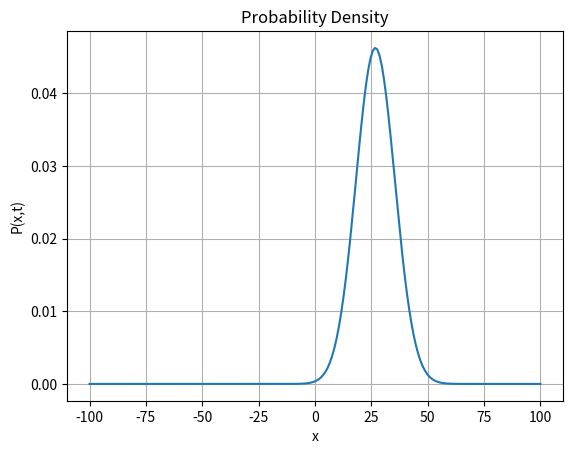

The matplotlib source for this figure:
# -*- coding: utf-8 -*-
"""
Created on Mon Nov 25 13:57:24 2024

@author: aidan
"""

# Project 4

import numpy as np
from numpy.linalg import eig
from numpy.linalg import inv
import cmath
import matplotlib.pyplot as plt

def spectral_radius(A):
    '''
    Author : Aidan Hembruff
    
    **This function was originally developed in and is completely adapted from Lab 10
    
    A function which finds the eigenvalue with the maximum
    absolute value for a 2-D array

    Parameters
    ----------
    A : The input 2-dimensional matrix

    Returns
    -------
    The eigenvalue of the matrix with the maximum absolute value

    '''
    eigenvalues = eig(A)[0] # eigenvalues of A
    return np.max(np.abs(eigenvalues)) # maximum absolute eigenvalue

def make_tridiagonal(N,b,d,a):
    '''
    Author : Aidan Hembruff
    
    **This function was originally developed in and is completely adapted from Lab 10
    
    A function which takes numerical inputs to generate an NxN
    tridiagnonal matrix with specified values

    Parameters
    ----------
    N : The length of the array's rows and columns
    
    b : The value which will go on the lower diagonal
    
    d : The value which will go on the main diagonal
    
    a : The value which will go on the upper diagonal

    Returns
    -------
    The tridiagonal matrix generated by the input values

    '''
    # create the tridiagonal matrix by summing matrices with the specified values,
    # on the lower, main, and upper diagonals
    return d*np.identity(N,dtype=complex)+(b*np.eye(N,k=-1,dtype=complex))+(a*np.eye(N,k=1,dtype=complex)) 

def make_initialcond(xi,k0,sigma0,x0):
    '''
    Author : Aidan Hembruff
    
    **This function was originally developed in Lab 10 and has been modified for the 
    purposes of this project.
    
    A function which returns the normalized initial wavepacket of a given form
    based on scalable input parameters and grid 
    
    Parameters
    ----------
    xi : The spatial grid which the wavepacket will be a function of
    
    k0 : Scalable parameter for the wavepacket (wavenumber)
    
    sigma0 : Scalable parameter for the wavepacket (standard deviation)
    
    x0 : The initial position of the wavepacket on the grid

    Returns
    -------
    The normalized wavepacket function determined by the parameters and spatial grid

    '''
            # wavepacket function given in equation 9.42 of NM4P
    return (np.exp((-((xi-x0)**2))/(2*(sigma0**2))))*(np.exp(1j*k0*xi))/np.sqrt(sigma0*np.sqrt(np.pi)) 

def sch_eqn(nspace,ntime,tau,method="ftcs",length=200,potential=[],wparam=[10,0,0.5]):
    """
    Author : Aidan Hembruff
    
    A function to numerically solve the one dimensional, time-dependent Schrodinger equation
    using one of two methods : FTCS Explicit or Crank-Nicholson

    Parameters
    ----------
    nspace : The number of spatial grid points to solve the Schrodinger equation on
    
    ntime : The number of time steps over which the chosen method will be iterated
    
    tau : The size of the time step
    
    method : The chosen method by which the solution will be obtained. Either "ftcs"
    or "crank". The default is "ftcs"
    
    length : The length of the x-grid. The default is 200
        
    potential : The indices on the spatial grid at which the potential
    will be set to equal 1. The default is no positions, an empty array [] 
        
    wparam : The parameters for the initial wavepacket given in the form
    [sigma,k0,x0]. The default is [10,0,0.5]

    Returns
    -------
    psi : The two-dimensional array containing the complete spatial solution
    for the Schrodinger equation at every time interval
    
    x : The spatial grid on which the solution to the Schrodinger equation was calculated
    
    t : The time grid over which the solution to the Schrodinger equation was calculated
    
    probability : The one-dimensional array storing the conserved probability at
    each time step

    """
    # unpack parameters for the initial wavepacket
    sigma0 , x0, k0 =  wparam[0], wparam[1], wparam[2] 
    
    # defining parameters and coefficients
    h = length/(nspace-1)           # Grid spacing for a solution with periodic boundary conditions
    hbar = 1                        # The value of Planck's constant (divided by 2*pi) given in instructions
    mass = 0.5                      # The value for mass given in instructions
    
    # matrix coefficients given by NM4P Chapter 9 
    ftcs_coeff = 1j*tau/hbar        # Coefficient for the matrix used in the explicit ftcs scheme  (eq 9.32)
    crank_coeff = 1j*tau/(2*hbar)   # Coefficient for the matrix used in the Crank-Nicholson scheme (eq 9.40)
    H_coeff = -(hbar**2)/(2*mass*(h**2))   # Coefficient for the discretized Hamiltonian operator (schro program pp240)
    
    # constructing the Hamiltonian matrix using the make_tridiagonal function
    H = H_coeff*(np.identity(nspace)+make_tridiagonal(nspace,1,-2,1))
    
    # periodic boundary conditions given in the Schro program from NM4P
    H[0,-1] = H_coeff
    H[-1,0] = H_coeff
    H[0,1] = H_coeff
    H[-1,-2] = H_coeff
        
    if len(potential) != 0: # if potential array is not empty, run the following
        # add one to each diagonal element of the Hamiltonian matrix corresponding
        # to the given index
        for i in potential:
            H[i,i] += 1  
    
    # one-dimensional arrays to be returned by the function
    x = np.linspace(-length/2,length/2,nspace) # the spatial grid
    t = tau*np.arange(0,ntime) # the time grid
    
    # initialize the array for storing the total probability at every time step
    probability = np.zeros((ntime))
    
    # initialize the array for storing the complete spatial solution at every time step
    psi = np.zeros((nspace,ntime),dtype=complex) 
    
    # initial condition using make_initialcond function and given parameters
    psi[:,0] = make_initialcond(x,k0,sigma0,x0)
    
    # set the total probability of the initial condition
    probability[0] = np.sum(np.abs(psi[:,0]*np.conjugate(psi[:,0])))
    
    # run the Explicit FTCS scheme
    if method == "ftcs":
        
        # the matrix used for the explicit ftcs scheme
        ftcs_A = np.identity(nspace,dtype=complex) - ftcs_coeff*H
        
        # iterate over all time steps to obtain spatial solutions for every step
        for istep in range(0, ntime-1):
            # present spatial solution is determined by dot product of previous spatial
            # solution with the explicit FTCS scheme matrix
            # equation 9.32 from NM4P
            psi[:,istep+1] = ftcs_A.dot(psi[:,istep])
            
            # computing the current element probability array
            probability[istep+1] = np.sum(np.abs(psi[:,istep]*np.conjugate(psi[:,istep])))
            
        # Solution stability for explicit FTCS is determined by spectral_radius function
        stability = spectral_radius(ftcs_A)
        
        # print statement for solution stability
        if stability <= 1:
            print("Solution is expected to be stable")
        else:
            print("Warning! Solution is expected to be unstable")
        
    # run the Crank-Nicholson scheme
    if method == "crank":

        # the matrix for the Crank-Nicholson scheme        
        crank_A = np.dot(inv(np.identity(nspace,dtype=complex)+crank_coeff*H),(np.identity(nspace,dtype=complex)-crank_coeff*H))
        
        # iterate over all time steps to obtain spatial solutions for every step
        for istep in range(1, ntime):
            # present spatial solution is determined by dot product of previous spatial
            # solution with the Crank-Nicholson scheme matrix
            psi[:,istep] = np.dot(crank_A,psi[:,istep-1])
            
            # computing the probability array
            probability[istep] = np.sum(np.abs(psi[:,istep]*np.conjugate(psi[:,istep])))
    
    return psi, x, t, probability


def sch_plot(x,psi,time,plot_type="psi",save=True,filepath="HembruffAidan_Project4_Fig1.png"):
    """
    Author : Aidan Hembruff
    
    A function which plots the output of the sch_eqn function at a given time, either the
    real part of the spatial solution or the probability density as a function of x

    Parameters
    ----------
    x : The one-dimensional spatial grid on which the solution was calculated
    
    psi : The two-dimensional array containing the complete spatial solution of the 
    Schrodinger equation at every time step
    
    time : The time index in the psi array for which the plot will show the spatial solution
    
    plot_type : The type of plot to create, either "psi" - the real part of the wavefunction -
    or "prob" - the probability density. The default is "psi"
    
    save : Condition for saving the plot to a png file. The default is True
    
    filepath : The filepath to save the figure of the plot to.
    The default is "HembruffAidan_Project4_Fig1.png"
        
    Output
    ----------
    The desired plot and a saved figure (only if save condition is True)

    """
    
    # plot the real part of the wavefunction
    if plot_type == "psi":
        # adapted from NM4P "schro" program
        plt.plot(x, np.real(psi[:,time]))
        plt.xlabel("x") ; plt.ylabel(r"$\psi(x)$")
        plt.title("Real Wavefunction")
        plt.grid(True)
        plt.show()
    
    # plot the probability density
    if plot_type == "prob":
        density = np.abs(psi[:,time]*np.conjugate(psi[:,time]))
        plt.plot(x, density)
        plt.xlabel("x") ; plt.ylabel("P(x,t)")
        plt.title("Probability Density")
        plt.grid(True)
        plt.show()
    
    # save the figure if desired
    if save == True:
        plt.savefig(filepath)
        
    return


# example
sol = sch_eqn(200,400,0.1,"crank",length=200,potential=[25,50],wparam=[12,5,0.7])
x_example =  sol[1]
psi_example = sol[0]
time_ex = 170

sch_plot(x_example,psi_example,time_ex,plot_type="prob",save=True)
# END

